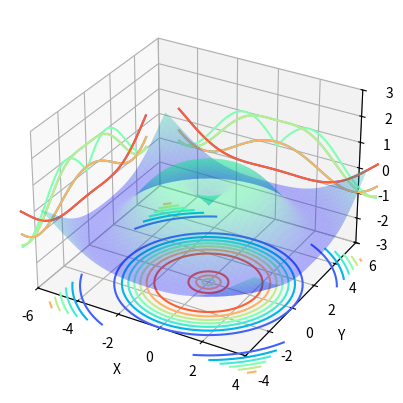
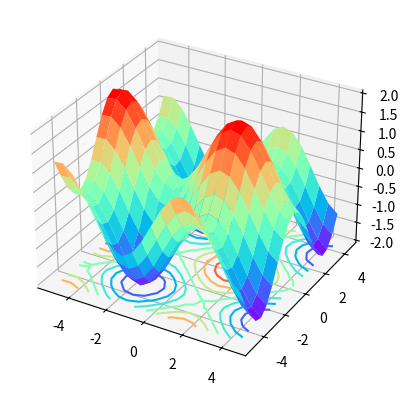
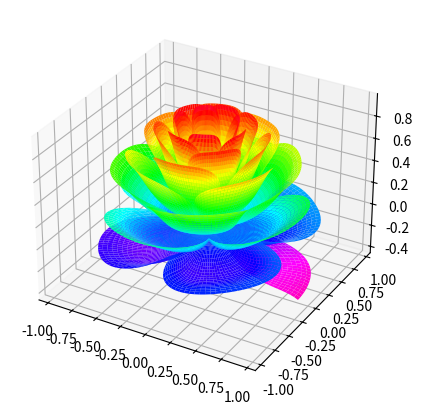
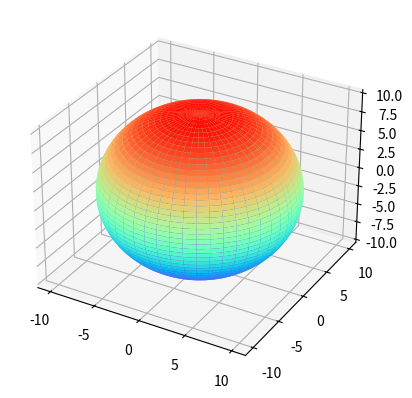
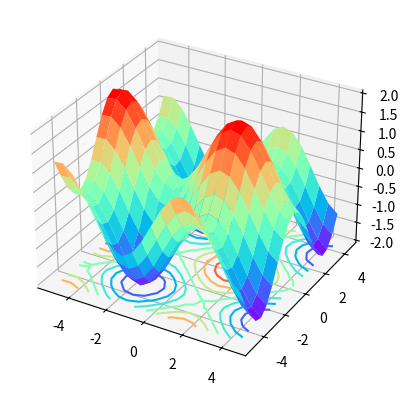
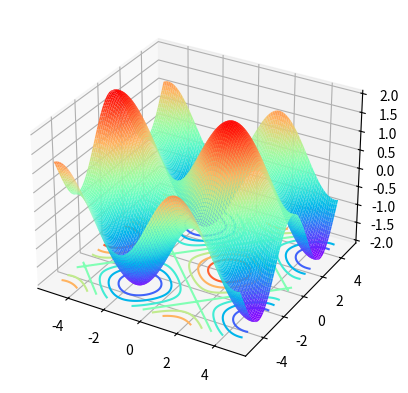
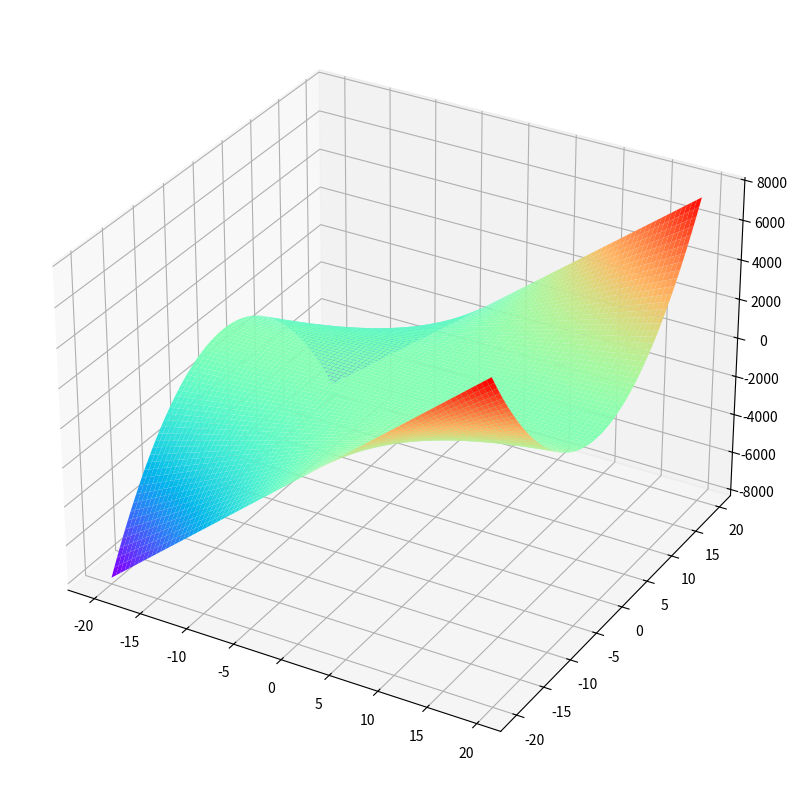
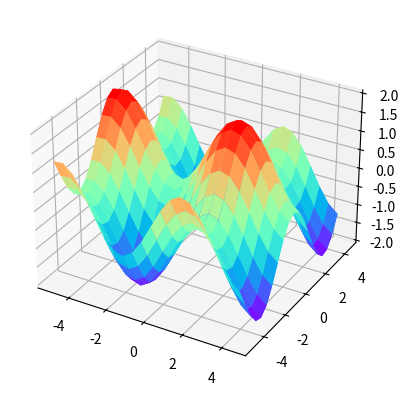
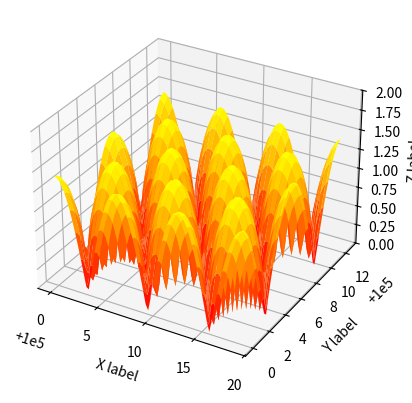
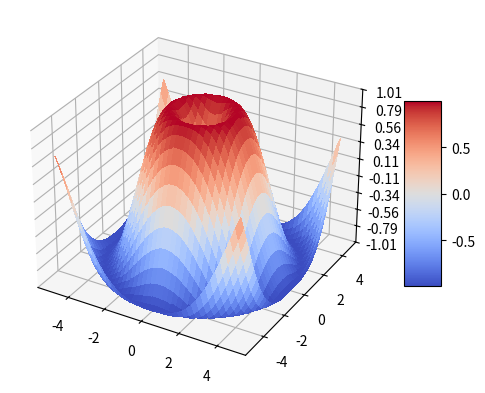
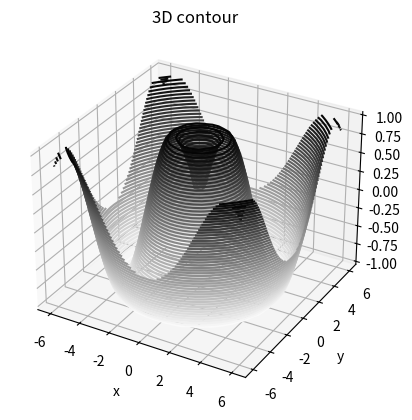
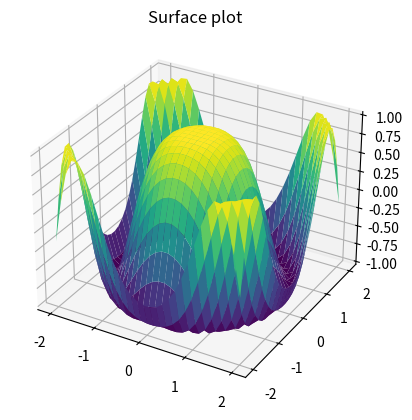
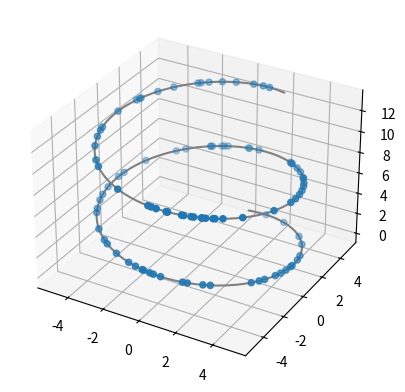
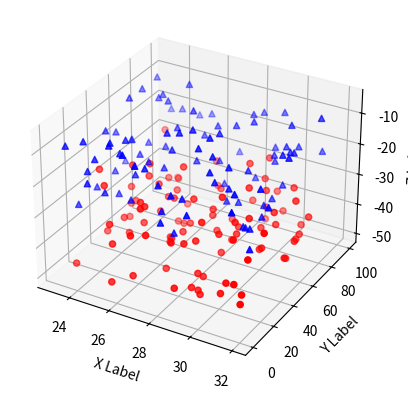
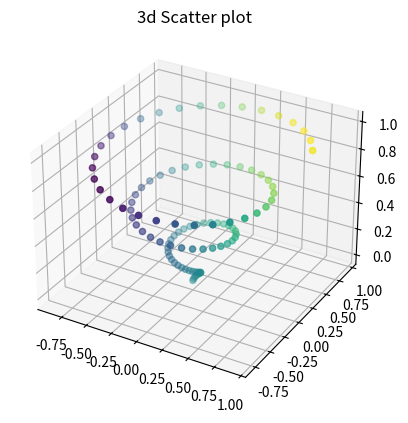
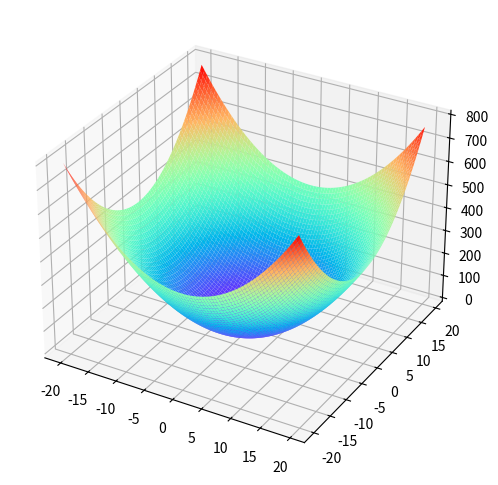

These charts were generated, in order, by the following Python code: (Note: this script raises an exception after producing the figures.)
#!/usr/bin/env python3
# -*- coding: utf-8 -*-
"""
Created on Sun May 21 11:52:23 2023

@author: jack
"""

import matplotlib
# matplotlib.get_backend()
# matplotlib.use('TkAgg')
# matplotlib.use('WXagg')
import matplotlib.pyplot as plt
import numpy as np
import matplotlib
from matplotlib.font_manager import FontProperties
from pylab import tick_params
import copy
from matplotlib.pyplot import MultipleLocator

# matplotlib.use('Agg')
# matplotlib.rcParams['text.usetex'] = True
filepath2 = '/home/<user>/snap/'
fontpath = "/usr/share/fonts/truetype/windows/"

fontpath1 = "/usr/share/fonts/truetype/msttcorefonts/"

fontpath2 = "/usr/share/fonts/truetype/NerdFonts/"




#===============================================================================
#  三维作图 ===================================
# https://blog.csdn.net/qq_40811682/article/details/117027899
#===============================================================================
#===============================================================================
# 1 表面图（Surface plots）
#===============================================================================


from matplotlib import pyplot as plt
from mpl_toolkits.mplot3d import Axes3D

#定义坐标轴
fig4 = plt.figure()
ax4 = plt.axes(projection='3d')

#生成三维数据
xx = np.arange(-5,5,0.1)
yy = np.arange(-5,5,0.1)
X, Y = np.meshgrid(xx, yy)
Z = np.sin(np.sqrt(X**2+Y**2))

#作图 同时还可以将等高线投影到不同的面上：
ax4.plot_surface(X,Y,Z,alpha=0.3, cmap='winter')     #生成表面， alpha 用于控制透明度
ax4.contour(X,Y,Z,zdir='z', offset=-3, cmap="rainbow")  #生成z方向投影，投到x-y平面
ax4.contour(X,Y,Z,zdir='x', offset=-6, cmap="rainbow")  #生成x方向投影，投到y-z平面
ax4.contour(X,Y,Z,zdir='y', offset=6, cmap="rainbow")   #生成y方向投影，投到x-z平面
#ax4.contourf(X,Y,Z,zdir='y', offset=6,cmap="rainbow")   #生成y方向投影填充，投到x-z平面，contourf()函数

#设定显示范围
ax4.set_xlabel('X')
ax4.set_xlim(-6, 4)  #拉开坐标轴范围显示投影
ax4.set_ylabel('Y')
ax4.set_ylim(-4, 6)
ax4.set_zlabel('Z')
ax4.set_zlim(-3, 3)


out_fig = plt.gcf()

filepath2 = '/home/<user>/snap/'
# out_fig .savefig(filepath2+'hh3D.eps',format='eps',dpi=1000, bbox_inches = 'tight')

plt.show()

#===============================================================================
# 1 表面图（Surface plots）
#===============================================================================

fig = plt.figure()  #定义新的三维坐标轴
ax3 = plt.axes(projection='3d')

#定义三维数据
xx = np.arange(-5,5,0.5)
yy = np.arange(-5,5,0.5)
X, Y = np.meshgrid(xx, yy)
Z = np.sin(X)+np.cos(Y)


#作图
ax3.plot_surface(X,Y,Z,cmap='rainbow')
ax3.contour(X,Y,Z, zdim='z',offset=-2,cmap='rainbow')   #等高线图，要设置offset，为Z的最小值
out_fig = plt.gcf()

filepath2 = '/home/<user>/snap/'
# out_fig .savefig(filepath2+'hh3D.eps',format='eps',dpi=1000, bbox_inches = 'tight')

plt.show()


#===============================================================================
# 1 表面图（Surface plots）
#===============================================================================

from mpl_toolkits.mplot3d import Axes3D
from matplotlib import cm
from matplotlib.ticker import LinearLocator
import matplotlib.pyplot as plt
import numpy as np

fig=plt.figure(figsize=(5, 5))
ax = plt.axes(projection='3d')


[x,t] = np.meshgrid(np.array(range(25))/24.0, np.arange(0,575.5,0.5)/575*17*np.pi-2*np.pi)
p = (np.pi/2)*np.exp(-t/(8*np.pi))
u = 1-(1-np.mod(3.6*t,2*np.pi)/np.pi)**4/2
y = 2*(x**2-x)**2*np.sin(p)
r = u*(x*np.sin(p)+y*np.cos(p))
surf = ax.plot_surface(r*np.cos(t), r*np.sin(t), u*(x*np.cos(p)-y*np.sin(p)), rstride=1, cstride=1, cmap=cm.gist_rainbow_r, linewidth=0, antialiased=True)
out_fig = plt.gcf()
filepath2 = '/home/<user>/snap/'
# out_fig .savefig(filepath2+'hh3D.eps',format='eps',dpi=1000, bbox_inches = 'tight')
plt.show()


#===============================================================================
# 1 表面图（Surface plots）
#===============================================================================

from mpl_toolkits.mplot3d import Axes3D
import matplotlib.pyplot as plt
import numpy as np

fig = plt.figure()
ax = fig.add_subplot(111, projection='3d')

# Make data
u = np.linspace(0, 2 * np.pi, 100)
v = np.linspace(0, np.pi, 100)
x = 10 * np.outer(np.cos(u), np.sin(v))
y = 10 * np.outer(np.sin(u), np.sin(v))
z = 10 * np.outer(np.ones(np.size(u)), np.cos(v))

# Plot the surface
#ax.plot_surface(x, y, z, color='b')
ax.plot_surface(x, y, z,cmap='rainbow')
out_fig = plt.gcf()

filepath2 = '/home/<user>/snap/'
# out_fig .savefig(filepath2+'hh3D.eps',format='eps',dpi=1000, bbox_inches = 'tight')

plt.show()

#===============================================================================
# 1 表面图（Surface plots）
#===============================================================================

fig = plt.figure()  #定义新的三维坐标轴
ax3 = plt.axes(projection='3d')

#定义三维数据
xx = np.arange(-5,5,0.5)
yy = np.arange(-5,5,0.5)
X, Y = np.meshgrid(xx, yy)
Z = np.sin(X)+np.cos(Y)


#作图
ax3.plot_surface(X,Y,Z,cmap='rainbow')
ax3.contour(X,Y,Z,  offset=-2, cmap='rainbow')   #等高线图，要设置offset，为Z的最小值
out_fig = plt.gcf()
filepath2 = '/home/<user>/snap/'
# out_fig .savefig(filepath2+'hh3D.eps',format='eps',dpi=1000, bbox_inches = 'tight')
plt.show()

#===============================================================================
# 1 表面图（Surface plots）
#===============================================================================

fig = plt.figure()  #定义新的三维坐标轴
ax3 = plt.axes(projection='3d')

#定义三维数据
xx = np.arange(-5,5,0.1)
yy = np.arange(-5,5,0.1)
X, Y = np.meshgrid(xx, yy)
Z = np.sin(X)+np.cos(Y)


#作图
ax3.plot_surface(X,Y,Z,rstride = 1, cstride = 1,cmap='rainbow')
ax3.contour(X,Y,Z,offset=-2, cmap = 'rainbow')#绘制等高线
plt.show()

#===============================================================================
# 1 表面图（Surface plots）
#===============================================================================

import math
fig = plt.figure(figsize=(10,10))  #定义新的三维坐标轴
ax3 = plt.axes(projection='3d')

#定义三维数据
xx = np.arange(-20,20,0.5)
yy = np.arange(-20,20,0.5)
X, Y = np.meshgrid(xx, yy)#将两个一维数组变为二维矩阵
Z = X*Y**2


#作图
#ax3.plot_surface(X,Y,Z,rstride = 1, cstride = 1)
ax3.plot_surface(X,Y,Z,rstride = 1, cstride = 1,cmap='rainbow')
out_fig = plt.gcf()
filepath2 = '/home/<user>/snap/'
# out_fig .savefig(filepath2+'hh3D.eps',format='eps',dpi=1000, bbox_inches = 'tight')
plt.show()


#===============================================================================
#  1.三维曲面
#===============================================================================

fig = plt.figure()  #定义新的三维坐标轴
ax3 = plt.axes(projection='3d')

#定义三维数据
xx = np.arange(-5,5,0.5)
yy = np.arange(-5,5,0.5)
X, Y = np.meshgrid(xx, yy)
Z = np.sin(X)+np.cos(Y)


#作图
ax3.plot_surface(X,Y,Z,cmap='rainbow')
#ax3.contour(X,Y,Z, zdim='z',offset=-2，cmap='rainbow)   #等高线图，要设置offset，为Z的最小值

#如果加入渲染时的步长，会得到更加清晰细腻的图像：
ax3.plot_surface(X,Y,Z,rstride = 1, cstride = 1,cmap='rainbow')
# ,其中的row和cloum_stride为横竖方向的绘图采样步长，越小绘图越精细。
out_fig = plt.gcf()
filepath2 = '/home/<user>/snap/'
# out_fig .savefig(filepath2+'hh3D.eps',format='eps',dpi=1000, bbox_inches = 'tight')
plt.show()

#===============================================================================
# 1 表面图（Surface plots）
#===============================================================================

from mpl_toolkits.mplot3d import Axes3D # noqa: F401 unused import
import matplotlib.pyplot as plt
import numpy as np

fig = plt.figure()
ax = plt.axes(projection='3d')
X, Y = np.mgrid[0:6*np.pi:0.25, 0:4*np.pi:0.25]
Z = np.sqrt(np.abs(np.cos(X) + np.cos(Y)))
ax.plot_surface(X + 1e5, Y + 1e5, Z, cmap='autumn', cstride=2, rstride=2)
ax.set_xlabel("X label")
ax.set_ylabel("Y label")
ax.set_zlabel("Z label")
ax.set_zlim(0, 2)
plt.show()


#===============================================================================
# 1 表面图（Surface plots）
#===============================================================================

from mpl_toolkits.mplot3d import Axes3D # noqa: F401 unused import
import matplotlib.pyplot as plt
from matplotlib import cm
from matplotlib.ticker import LinearLocator, FormatStrFormatter
import numpy as np

fig = plt.figure()
ax = plt.axes(projection='3d')

# Make data.

X = np.arange(-5, 5, 0.25)
Y = np.arange(-5, 5, 0.25)
X, Y = np.meshgrid(X, Y)

R = np.sqrt(X**2 + Y**2)
Z = np.sin(R)

# Plot the surface.
surf = ax.plot_surface(X, Y, Z, cmap=cm.coolwarm,
linewidth=0, antialiased=False)
# Customize the z axis.
ax.set_zlim(-1.01, 1.01)
ax.zaxis.set_major_locator(LinearLocator(10))
ax.zaxis.set_major_formatter(FormatStrFormatter('%.02f'))
# Add a color bar which maps values to colors.
fig.colorbar(surf, shrink=0.5, aspect=5)

plt.show()


#===============================================================================
#   3D等高线图
#===============================================================================

from mpl_toolkits import mplot3d
import numpy as np
import matplotlib.pyplot as plt
def f(x, y):
   return np.sin(np.sqrt(x ** 2 + y ** 2))
#构建x、y数据
x = np.linspace(-6, 6, 30)
y = np.linspace(-6, 6, 30)
#将数据网格化处理
X, Y = np.meshgrid(x, y)
Z = f(X, Y)
fig = plt.figure()
ax = plt.axes(projection='3d')
#50表示在z轴方向等高线的高度层级，binary颜色从白色变成黑色
ax.contour3D(X, Y, Z, 50, cmap='binary')
ax.set_xlabel('x')
ax.set_ylabel('y')
ax.set_zlabel('z')
ax.set_title('3D contour')
out_fig = plt.gcf()
filepath2 = '/home/<user>/snap/'
# out_fig .savefig(filepath2+'hh3D.eps',format='eps',dpi=1000, bbox_inches = 'tight')
plt.show()


#===============================================================================
# 3D曲面图
#===============================================================================


from mpl_toolkits import mplot3d
import numpy as np
import matplotlib.pyplot as plt
#求向量积(outer()方法又称外积)
x = np.outer(np.linspace(-2, 2, 30), np.ones(30))
#矩阵转置
y = x.copy().T
#数据z
z = np.cos(x ** 2 + y ** 2)
#绘制曲面图
fig = plt.figure()
ax = plt.axes(projection='3d')
#调用plot_surface()函数
ax.plot_surface(x, y, z,cmap='viridis', edgecolor='none')
ax.set_title('Surface plot')

out_fig = plt.gcf()
filepath2 = '/home/<user>/snap/'
# out_fig.savefig(filepath2+'plotfig.eps',bbox_inches = 'tight')
plt.show()

#===============================================================================
# 2 三维曲线和散点
#===============================================================================

#方法一，利用关键字
from matplotlib import pyplot as plt
from mpl_toolkits.mplot3d import Axes3D

#定义坐标轴
fig = plt.figure()
ax1 = plt.axes(projection='3d')
#ax = fig.add_subplot(111,projection='3d')  #这种方法也可以画多个子图

"""
#方法二，利用三维轴方法
from matplotlib import pyplot as plt
from mpl_toolkits.mplot3d import Axes3D

#定义图像和三维格式坐标轴
fig=plt.figure()
ax2 = Axes3D(fig)
"""
##################我是分割线#####################
import numpy as np
z = np.linspace(0,13,1000)
x = 5*np.sin(z)
y = 5*np.cos(z)
zd = 13*np.random.random(100)
xd = 5*np.sin(zd)
yd = 5*np.cos(zd)
ax1.scatter3D(xd,yd,zd, cmap='b')  #绘制散点图
ax1.plot3D(x,y,z,'gray')    #绘制空间曲线
plt.show()



#===============================================================================
# 2 三维曲线和散点
#===============================================================================
"""
基本用法：

ax.scatter(xs, ys, zs, s=20, c=None, depthshade=True, *args, *kwargs)

xs,ys,zs：输入数据；
s:scatter点的尺寸
c:颜色，如c = 'r’就是红色；
depthshase:透明化，True为透明，默认为True，False为不透明
*args等为扩展变量，如maker = ‘o’，则scatter结果为’o‘的形状

"""

from mpl_toolkits.mplot3d import Axes3D
import matplotlib.pyplot as plt
import numpy as np


def randrange(n, vmin, vmax):
    '''
    Helper function to make an array of random numbers having shape (n, )
    with each number distributed Uniform(vmin, vmax).
    '''
    return (vmax - vmin)*np.random.rand(n) + vmin

fig = plt.figure()
ax = fig.add_subplot(111, projection='3d')

n = 100

# For each set of style and range settings, plot n random points in the box
# defined by x in [23, 32], y in [0, 100], z in [zlow, zhigh].
for c, m, zlow, zhigh in [('r', 'o', -50, -25), ('b', '^', -30, -5)]:
    xs = randrange(n, 23, 32)
    ys = randrange(n, 0, 100)
    zs = randrange(n, zlow, zhigh)
    ax.scatter(xs, ys, zs, c=c, marker=m)

ax.set_xlabel('X Label')
ax.set_ylabel('Y Label')
ax.set_zlabel('Z Label')

out_fig = plt.gcf()
filepath2 = '/home/<user>/snap/'
# out_fig .savefig(filepath2+'hh3D.eps',format='eps',dpi=1000, bbox_inches = 'tight')
plt.show()

#===============================================================================
#3D散点图
#===============================================================================

from mpl_toolkits import mplot3d
import numpy as np
import matplotlib.pyplot as plt
fig = plt.figure()
#创建绘图区域
ax = plt.axes(projection='3d')
#构建xyz
z = np.linspace(0, 1, 100)
x = z * np.sin(20 * z)
y = z * np.cos(20 * z)
c = x + y
ax.scatter3D(x, y, z, c=c)
ax.set_title('3d Scatter plot')

out_fig = plt.gcf()
filepath2 = '/home/<user>/snap/'
# out_fig .savefig(filepath2+'hh3D.eps',format='eps',dpi=1000, bbox_inches = 'tight')
plt.show()

#===============================================================================
# 3 np.meshgrid使用方法
#===============================================================================

from matplotlib import pyplot as plt
from mpl_toolkits.mplot3d import Axes3D

fig = plt.figure(figsize=(8,6))
ax3 = plt.axes(projection='3d')

xx = np.arange(-20,20,0.5)
yy = np.arange(-20,20,0.5)
X, Y = np.meshgrid(xx, yy)

Z=X**2+Y**2#Change Here

ax3.plot_surface(X,Y,Z,rstride = 1, cstride = 1,cmap='rainbow')
out_fig = plt.gcf()
filepath2 = '/home/<user>/snap/'
# out_fig .savefig(filepath2+'hh3D.eps',format='eps',dpi=1000, bbox_inches = 'tight')
plt.show()







#===============================================================================
# 四、线框图（Wireframe plots）
#===============================================================================

from mpl_toolkits.mplot3d import axes3d
import matplotlib.pyplot as plt


fig = plt.figure()
ax = fig.add_subplot(111, projection='3d')

# Grab some test data.
X, Y, Z = axes3d.get_test_data(0.05)

# Plot a basic wireframe.
ax.plot_wireframe(X, Y, Z, rstride=10, cstride=10)

out_fig = plt.gcf()
filepath2 = '/home/<user>/snap/'
# out_fig .savefig(filepath2+'hh3D.eps',format='eps',dpi=1000, bbox_inches = 'tight')
plt.show()


#===============================================================================
#  四、3D线框图
#===============================================================================

from mpl_toolkits import mplot3d
import numpy as np
import matplotlib.pyplot as plt
#要绘制函数图像
def f(x, y):
   return np.sin(np.sqrt(x ** 2 + y ** 2))
#准备x,y数据
x = np.linspace(-6, 6, 30)
y = np.linspace(-6, 6, 30)
#生成x、y网格化数据
X, Y = np.meshgrid(x, y)
#准备z值
Z = f(X, Y)
#绘制图像
fig = plt.figure()
ax = plt.axes(projection='3d')
#调用绘制线框图的函数plot_wireframe()
ax.plot_wireframe(X, Y, Z, color='black')
ax.set_title('wireframe')

out_fig = plt.gcf()
filepath2 = '/home/<user>/snap/'
out_fig .savefig(filepath2+'plotfig.eps',bbox_inches = 'tight')
plt.close()


#===============================================================================
# 五、表面图（Surface plots）
#===============================================================================


from mpl_toolkits.mplot3d import Axes3D
import matplotlib.pyplot as plt
from matplotlib import cm
from matplotlib.ticker import LinearLocator, FormatStrFormatter
import numpy as np


fig = plt.figure()
ax = fig.gca(projection='3d')
# ax = plt.axes(projection='3d')

# Make data.
X = np.arange(-5, 5, 0.25)
Y = np.arange(-5, 5, 0.25)
X, Y = np.meshgrid(X, Y)
R = np.sqrt(X**2 + Y**2)
Z = np.sin(R)

# Plot the surface.
surf = ax.plot_surface(X, Y, Z, cmap=cm.coolwarm, linewidth=0, antialiased=False)



# Customize the z axis.
ax.set_zlim(-1.01, 1.01)
ax.zaxis.set_major_locator(LinearLocator(10))
ax.zaxis.set_major_formatter(FormatStrFormatter('%.02f'))

# Add a color bar which maps values to colors.
fig.colorbar(surf, shrink=0.5, aspect=5)


out_fig = plt.gcf()
filepath2 = '/home/<user>/snap/'
# out_fig .savefig(filepath2+'plotfig.eps',bbox_inches = 'tight')
plt.show()



#===============================================================================
# 六、三角表面图（Tri-Surface plots）
#===============================================================================

from mpl_toolkits.mplot3d import Axes3D
import matplotlib.pyplot as plt
import numpy as np


n_radii = 8
n_angles = 36

# Make radii and angles spaces (radius r=0 omitted to eliminate duplication).
radii = np.linspace(0.125, 1.0, n_radii)
angles = np.linspace(0, 2*np.pi, n_angles, endpoint=False)

# Repeat all angles for each radius.
angles = np.repeat(angles[..., np.newaxis], n_radii, axis=1)

# Convert polar (radii, angles) coords to cartesian (x, y) coords.
# (0, 0) is manually added at this stage,  so there will be no duplicate
# points in the (x, y) plane.
x = np.append(0, (radii*np.cos(angles)).flatten())
y = np.append(0, (radii*np.sin(angles)).flatten())

# Compute z to make the pringle surface.
z = np.sin(-x*y)

fig = plt.figure()
# ax = fig.gca(projection='3d')
ax = plt.axes(projection='3d')
ax.plot_trisurf(x, y, z, linewidth=0.2, antialiased=True)

plt.show()

#===============================================================================
# 七、等高线（Contour plots）
#===============================================================================

from mpl_toolkits.mplot3d import axes3d
import matplotlib.pyplot as plt
from matplotlib import cm

fig = plt.figure()
ax = fig.add_subplot(111, projection='3d')
X, Y, Z = axes3d.get_test_data(0.05)
cset = ax.contour(X, Y, Z, cmap=cm.coolwarm)
ax.clabel(cset, fontsize=9, inline=1)

plt.show()



# 二维的等高线，同样可以配合三维表面图一起绘制：from mpl_toolkits.mplot3d import axes3d
from mpl_toolkits.mplot3d import axes3d
import matplotlib.pyplot as plt
from matplotlib import cm

fig = plt.figure()
# ax = fig.gca(projection='3d')
ax = plt.axes(projection='3d')
X, Y, Z = axes3d.get_test_data(0.05)
ax.plot_surface(X, Y, Z, rstride=8, cstride=8, alpha=0.3)
cset = ax.contour(X, Y, Z, zdir='z', offset=-100, cmap=cm.coolwarm)
cset = ax.contour(X, Y, Z, zdir='x', offset=-40, cmap=cm.coolwarm)
cset = ax.contour(X, Y, Z, zdir='y', offset=40, cmap=cm.coolwarm)

ax.set_xlabel('X')
ax.set_xlim(-40, 40)
ax.set_ylabel('Y')
ax.set_ylim(-40, 40)
ax.set_zlabel('Z')
ax.set_zlim(-100, 100)

plt.show()


# 也可以是三维等高线在二维平面的投影：
from mpl_toolkits.mplot3d import axes3d
import matplotlib.pyplot as plt
from matplotlib import cm

fig = plt.figure()
# ax = fig.gca(projection='3d')
ax = plt.axes(projection='3d')
X, Y, Z = axes3d.get_test_data(0.05)
ax.plot_surface(X, Y, Z, rstride=8, cstride=8, alpha=0.3)
cset = ax.contourf(X, Y, Z, zdir='z', offset=-100, cmap=cm.coolwarm)
cset = ax.contourf(X, Y, Z, zdir='x', offset=-40, cmap=cm.coolwarm)
cset = ax.contourf(X, Y, Z, zdir='y', offset=40, cmap=cm.coolwarm)

ax.set_xlabel('X')
ax.set_xlim(-40, 40)
ax.set_ylabel('Y')
ax.set_ylim(-40, 40)
ax.set_zlabel('Z')
ax.set_zlim(-100, 100)

plt.show()




#===============================================================================
# 八、Bar plots（条形图）
#===============================================================================

from mpl_toolkits.mplot3d import Axes3D
import matplotlib.pyplot as plt
import numpy as np

fig = plt.figure()
ax = fig.add_subplot(111, projection='3d')
for c, z in zip(['r', 'g', 'b', 'y'], [30, 20, 10, 0]):
    xs = np.arange(20)
    ys = np.random.rand(20)

    # You can provide either a single color or an array. To demonstrate this,
    # the first bar of each set will be colored cyan.
    cs = [c] * len(xs)
    cs[0] = 'c'
    ax.bar(xs, ys, zs=z, zdir='y', color=cs, alpha=0.8)

ax.set_xlabel('X')
ax.set_ylabel('Y')
ax.set_zlabel('Z')

plt.show()


#===============================================================================
# 九、子图绘制（subplot）
#===============================================================================


from mpl_toolkits.mplot3d import Axes3D
import numpy as np
import matplotlib.pyplot as plt

fig = plt.figure()
# ax = fig.gca(projection='3d')
ax = plt.axes(projection='3d')
# Plot a sin curve using the x and y axes.
x = np.linspace(0, 1, 100)
y = np.sin(x * 2 * np.pi) / 2 + 0.5
ax.plot(x, y, zs=0, zdir='z', label='curve in (x,y)')

# Plot scatterplot data (20 2D points per colour) on the x and z axes.
colors = ('r', 'g', 'b', 'k')
x = np.random.sample(20*len(colors))
y = np.random.sample(20*len(colors))
c_list = []
for c in colors:
    c_list.append([c]*20)
# By using zdir='y', the y value of these points is fixed to the zs value 0
# and the (x,y) points are plotted on the x and z axes.
ax.scatter(x, y, zs=0, zdir='y', c=c_list, label='points in (x,z)')

# Make legend, set axes limits and labels
ax.legend()
ax.set_xlim(0, 1)
ax.set_ylim(0, 1)
ax.set_zlim(0, 1)
ax.set_xlabel('X')
ax.set_ylabel('Y')
ax.set_zlabel('Z')

out_fig = plt.gcf()
filepath2 = '/home/<user>/snap/'
# out_fig.savefig(filepath2+'hh3D.eps',format='eps',dpi=1000, bbox_inches = 'tight')
plt.show()

#===============================================================================
# 九、子图绘制（subplot）
#===============================================================================

import matplotlib.pyplot as plt
from mpl_toolkits.mplot3d.axes3d import Axes3D, get_test_data
from matplotlib import cm
import numpy as np
from mpl_toolkits.mplot3d import axes3d

# set up a figure twice as wide as it is tall
fig = plt.figure(figsize=plt.figaspect(0.5))

#===============
#  First subplot
#===============
# set up the axes for the first plot
ax = fig.add_subplot(2, 2, 1, projection='3d')

# plot a 3D surface like in the example mplot3d/surface3d_demo
X = np.arange(-5, 5, 0.25)
Y = np.arange(-5, 5, 0.25)
X, Y = np.meshgrid(X, Y)
R = np.sqrt(X**2 + Y**2)
Z = np.sin(R)
surf = ax.plot_surface(X, Y, Z, rstride=1, cstride=1, cmap=cm.coolwarm,  linewidth=0, antialiased=False)
ax.set_zlim(-1.01, 1.01)
fig.colorbar(surf, shrink=0.5, aspect=10)

#===============
# Second subplot
#===============
# set up the axes for the second plot
ax = fig.add_subplot(2,1,2, projection='3d')

# plot a 3D wireframe like in the example mplot3d/wire3d_demo
X, Y, Z = axes3d.get_test_data(0.05)
ax.plot_wireframe(X, Y, Z, rstride=10, cstride=10)

out_fig = plt.gcf()
filepath2 = '/home/<user>/snap/'
# out_fig.savefig(filepath2+'hh3D.eps',format='eps',dpi=1000, bbox_inches = 'tight')
plt.show()



#===============================================================================
# 九、子图绘制（subplot）
# 文本注释的基本用法：
from mpl_toolkits.mplot3d import Axes3D
import matplotlib.pyplot as plt
import matplotlib
from matplotlib.font_manager import FontProperties
from matplotlib.pyplot import MultipleLocator
from pylab import tick_params



# matplotlib.use('Agg')
# matplotlib.rcParams['text.usetex'] = True
filepath2 = '/home/<user>/snap/'
fontpath = "/usr/share/fonts/truetype/windows/"
fontpath1 = "/usr/share/fonts/truetype/msttcorefonts/"
fontpath2 = "/usr/share/fonts/truetype/NerdFonts/"



fig = plt.figure(figsize = (8, 8))
# ax = fig.gca(projection='3d')
ax = plt.axes(projection='3d')
# Demo 1: zdir
zdirs = (None, 'x', 'y', 'z', (1, 1, 0), (1, 1, 1))
xs = (1, 4, 4, 9, 4, 1)
ys = (2, 5, 8, 10, 1, 2)
zs = (10, 3, 8, 9, 1, 8)


# font3 = FontProperties(fname=fontpath+"simsun.ttf", size=22)
#font3  = {'family':'Times New Roman','style':'normal','size':22}
font3 = FontProperties(fname=fontpath1+"Times_New_Roman.ttf", size = 22)
font2  = {'family':'Times New Roman','style':'normal','size':22, 'color':'#9400D3'}

for zdir, x, y, z in zip(zdirs, xs, ys, zs):
    label = '(%d, %d, %d), dir=%s' % (x, y, z, zdir)
    ax.text(x, y, z, label, zdir,  fontproperties=font3, fontdict = font2)

# Demo 2: color
font2  = {'family':'Times New Roman','style':'normal','size':32, 'color':'green'}
ax.text(9, 0, 0, "red",  fontdict = font2) # color='red',

# Demo 3: text2D
font2  = {'family':'Times New Roman','style':'normal','size':42, 'color':'blue'}
# Placement 0, 0 would be the bottom left, 1, 1 would be the top right.
ax.text2D(0.05, 0.95, "2D Text", transform=ax.transAxes,  fontdict = font2)

# Tweaking display region and labels
font3  = {'family':'Times New Roman','style':'normal','size':22}
ax.set_xlim(0, 10)
ax.set_ylim(0, 10)
ax.set_zlim(0, 10)
ax.set_xlabel('X axis',  fontproperties=font3, labelpad = 12.5)
ax.set_ylabel('Y axis', fontproperties=font3, labelpad = 12.5)
ax.set_zlabel('Z axis', fontproperties=font3, labelpad = 12.5)


# labelsize——标签大小：float 或 str 刻度标签字体大小（以磅为单位）或字符串（例如，“大”）。
# width——宽度：刻度线宽度（以磅为单位）。
ax.tick_params(direction='in', axis='both', top=True, right=True, labelsize=16, width=3,)
labels = ax.get_xticklabels() + ax.get_yticklabels()
[label.set_fontname('Times New Roman') for label in labels]
[label.set_fontsize(24) for label in labels]  # 刻度值字号


ax.spines['bottom'].set_linewidth(1.5);###设置底部坐标轴的粗细
ax.spines['left'].set_linewidth(1.5);####设置左边坐标轴的粗细
ax.spines['right'].set_linewidth(1.5);###设置右边坐标轴的粗细
ax.spines['top'].set_linewidth(1.5);####设置上部坐标轴的粗细

fontt = FontProperties(fname=fontpath+"simsun.ttf", size=22)
#fontt  = {'family':'Times New Roman','style':'normal','size':22}
#fontt = FontProperties(fname=fontpath1+"Times_New_Roman.ttf", size=22)
plt.suptitle('cos and sin正弦 and tan ', fontproperties=fontt, x=0.5,y=0.96,)

out_fig = plt.gcf()
filepath2 = '/home/<user>/snap/'
out_fig .savefig(filepath2+'hh3D.eps',format='eps',dpi=1000, bbox_inches = 'tight')
plt.close()


#===============================================================================
# https://blog.csdn.net/u014636245/article/details/82799573
# 1.创建三维坐标轴对象Axes3D
# 创建Axes3D主要有两种方式，一种是利用关键字projection='3d'来实现，另一种则是通过从mpl_toolkits.mplot3d导入对象Axes3D来实现，目的都是生成具有三维格式的对象Axes3D.
#方法一，利用关键字
from matplotlib import pyplot as plt
from mpl_toolkits.mplot3d import Axes3D

#定义坐标轴
fig = plt.figure()
# ax1 = plt.axes(projection='3d')
ax1 = fig.add_subplot(111,projection='3d')  #这种方法也可以画多个子图

# 2.三维曲线和散点


import numpy as np
z = np.linspace(0,13,1000)
x = 5*np.sin(z)
y = 5*np.cos(z)
zd = 13*np.random.random(100)
xd = 5*np.sin(zd)
yd = 5*np.cos(zd)
ax1.scatter3D(xd,yd,zd, cmap='Blues')  #绘制散点图
ax1.plot3D(x,y,z,'gray')    #绘制空间曲线
out_fig = plt.gcf()
filepath2 = '/home/<user>/snap/'
out_fig .savefig(filepath2+'plotfig.eps',  bbox_inches = 'tight')
plt.close()

#方法二，利用三维轴方法
from matplotlib import pyplot as plt
from mpl_toolkits.mplot3d import Axes3D

#定义图像和三维格式坐标轴
fig=plt.figure()
ax2 = Axes3D(fig)





#===============================================================================
# 4.等高线
# 同时还可以将等高线投影到不同的面上：

from matplotlib import pyplot as plt
from mpl_toolkits.mplot3d import Axes3D

#定义坐标轴
fig4 = plt.figure()
ax4 = plt.axes(projection='3d')

#生成三维数据
xx = np.arange(-5,5,0.1)
yy = np.arange(-5,5,0.1)
X, Y = np.meshgrid(xx, yy)
Z = np.sin(np.sqrt(X**2+Y**2))

#作图
ax4.plot_surface(X,Y,Z,alpha=0.3,cmap='winter')     #生成表面， alpha 用于控制透明度
ax4.contour(X,Y,Z,zdir='z', offset=-3,cmap="rainbow")  #生成z方向投影，投到x-y平面
ax4.contour(X,Y,Z,zdir='x', offset=-6,cmap="rainbow")  #生成x方向投影，投到y-z平面
ax4.contour(X,Y,Z,zdir='y', offset=6,cmap="rainbow")   #生成y方向投影，投到x-z平面
#ax4.contourf(X,Y,Z,zdir='y', offset=6,cmap="rainbow")   #生成y方向投影填充，投到x-z平面，contourf()函数

#设定显示范围
ax4.set_xlabel('X')
ax4.set_xlim(-6, 4)  #拉开坐标轴范围显示投影
ax4.set_ylabel('Y')
ax4.set_ylim(-4, 6)
ax4.set_zlabel('Z')
ax4.set_zlim(-3, 3)

plt.show()

#=======================================================
# 5.随机散点图
# 可以利用scatter()生成各种不同大小，颜色的散点图，其参数如下：
#函数定义
# matplotlib.pyplot.scatter(x, y,
# 	s=None,   #散点的大小 array  scalar
# 	c=None,   #颜色序列   array、sequency
# 	marker=None,   #点的样式
# 	cmap=None,    #colormap 颜色样式
# 	norm=None,    #归一化  归一化的颜色camp
# 	vmin=None, vmax=None,    #对应上面的归一化范围
#  	alpha=None,     #透明度
# 	linewidths=None,   #线宽
# 	verts=None,   #
# 	edgecolors=None,  #边缘颜色
# 	data=None,
# 	**kwargs
# 	)
#ref:https://matplotlib.org/api/_as_gen/matplotlib.pyplot.scatter.html
from matplotlib import pyplot as plt
from mpl_toolkits.mplot3d import Axes3D

#定义坐标轴
fig4 = plt.figure()
ax4 = plt.axes(projection='3d')

#生成三维数据
xx = np.random.random(20)*10-5   #取100个随机数，范围在5~5之间
yy = np.random.random(20)*10-5
X, Y = np.meshgrid(xx, yy)
Z = np.sin(np.sqrt(X**2+Y**2))

#作图
ax4.scatter(X,Y,Z,alpha=0.3,c=np.random.random(400),s=np.random.randint(10,20, size=(20, 40)))     #生成散点.利用c控制颜色序列,s控制大小

#设定显示范围

plt.show()
